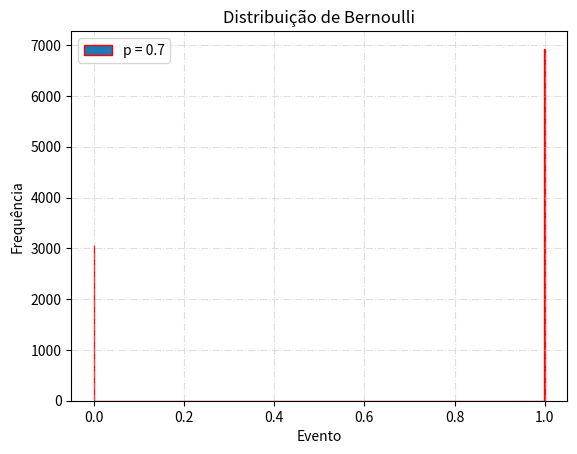

Write the Python code that produced this figure.

# Import our modules that we are using
import matplotlib.pyplot as plt
import numpy as np
import random

#Define function distribution: (p ** k) * ((1-p) ** (1-k))
def bernoulli( p ):
  y = []
  for i in range(10000):
    x = random.random()
    if x <= p:
      y.append(1)
    else:
      y.append(0)
  return y

exp = bernoulli(0.7)

#Create the plot
plt.hist( exp, bins=(1000), histtype = 'bar', edgecolor='r', label='p = 0.7')

# Add a title
plt.title('Distribuição de Bernoulli')

# Add X and y Label
plt.xlabel('Evento')
plt.ylabel('Frequência')

# Add a grid
plt.grid(alpha=.4,linestyle='-.')

# Add a Legend
plt.legend()

# Show the plot
plt.show()
